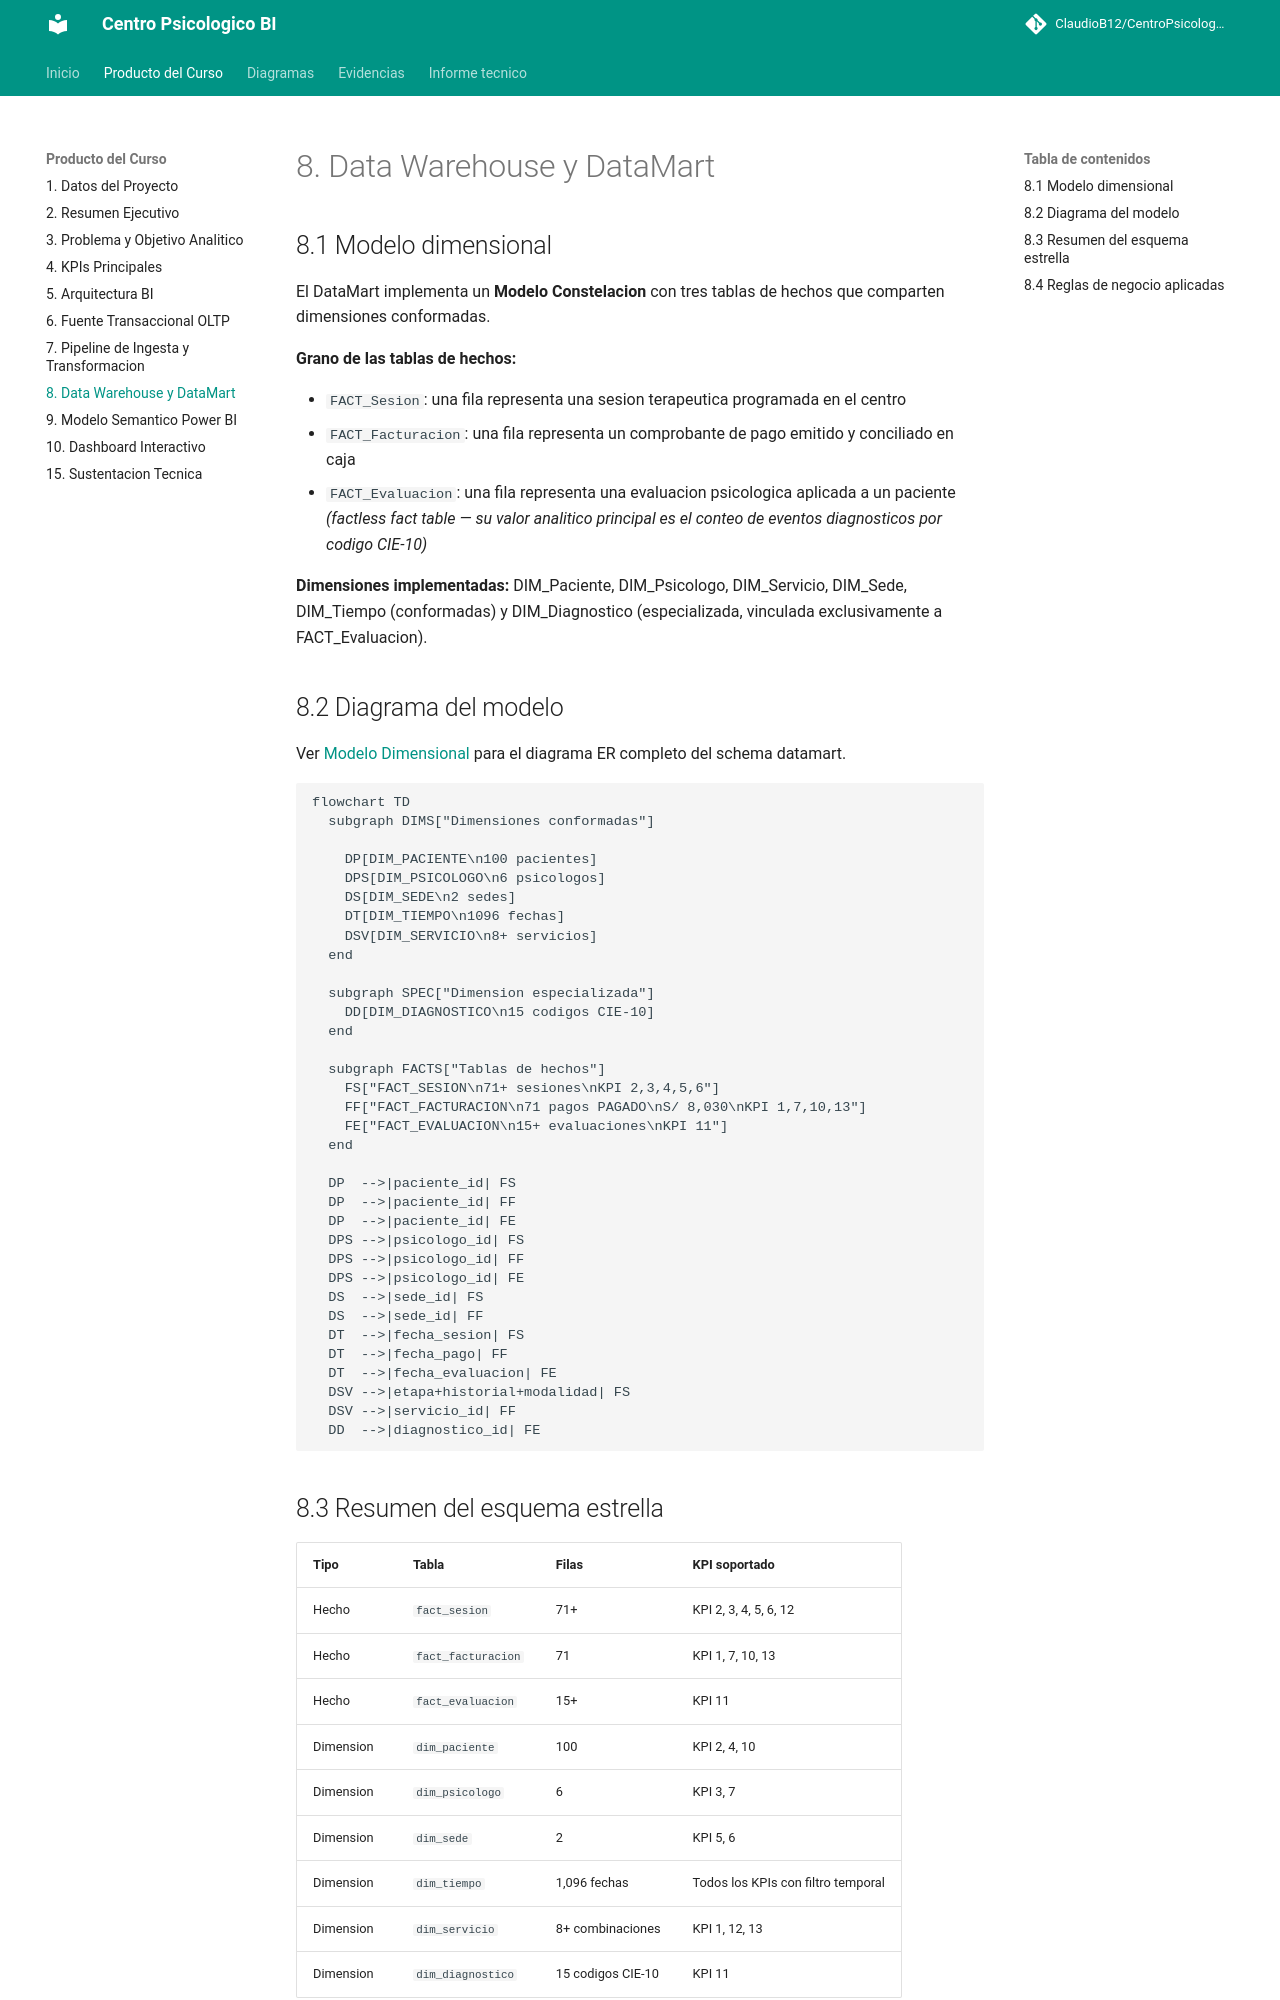

repository: ClaudioB12/CentroPsicologico-BI · page: informe/08_datamart/index.html · generator: mkdocs

# 8. Data Warehouse y DataMart

## 8.1 Modelo dimensional

El DataMart implementa un **Modelo Constelacion** con tres tablas de hechos que comparten dimensiones conformadas.

**Grano de las tablas de hechos:**

- `FACT_Sesion`: una fila representa una sesion terapeutica programada en el centro
- `FACT_Facturacion`: una fila representa un comprobante de pago emitido y conciliado en caja
- `FACT_Evaluacion`: una fila representa una evaluacion psicologica aplicada a un paciente *(factless fact table — su valor analitico principal es el conteo de eventos diagnosticos por codigo CIE-10)*

**Dimensiones implementadas:** DIM_Paciente, DIM_Psicologo, DIM_Servicio, DIM_Sede, DIM_Tiempo (conformadas) y DIM_Diagnostico (especializada, vinculada exclusivamente a FACT_Evaluacion).

## 8.2 Diagrama del modelo

Ver [Modelo Dimensional](../diagrams/modelo_dimensional.md) para el diagrama ER completo del schema datamart.

```mermaid
flowchart TD
  subgraph DIMS["Dimensiones conformadas"]

    DP[DIM_PACIENTE\n100 pacientes]
    DPS[DIM_PSICOLOGO\n6 psicologos]
    DS[DIM_SEDE\n2 sedes]
    DT[DIM_TIEMPO\n1096 fechas]
    DSV[DIM_SERVICIO\n8+ servicios]
  end

  subgraph SPEC["Dimension especializada"]
    DD[DIM_DIAGNOSTICO\n15 codigos CIE-10]
  end

  subgraph FACTS["Tablas de hechos"]
    FS["FACT_SESION\n71+ sesiones\nKPI 2,3,4,5,6"]
    FF["FACT_FACTURACION\n71 pagos PAGADO\nS/ 8,030\nKPI 1,7,10,13"]
    FE["FACT_EVALUACION\n15+ evaluaciones\nKPI 11"]
  end

  DP  -->|paciente_id| FS
  DP  -->|paciente_id| FF
  DP  -->|paciente_id| FE
  DPS -->|psicologo_id| FS
  DPS -->|psicologo_id| FF
  DPS -->|psicologo_id| FE
  DS  -->|sede_id| FS
  DS  -->|sede_id| FF
  DT  -->|fecha_sesion| FS
  DT  -->|fecha_pago| FF
  DT  -->|fecha_evaluacion| FE
  DSV -->|etapa+historial+modalidad| FS
  DSV -->|servicio_id| FF
  DD  -->|diagnostico_id| FE
```

## 8.3 Resumen del esquema estrella

| Tipo | Tabla | Filas | KPI soportado |
|---|---|---|---|
| Hecho | `fact_sesion` | 71+ | KPI 2, 3, 4, 5, 6, 12 |
| Hecho | `fact_facturacion` | 71 | KPI 1, 7, 10, 13 |
| Hecho | `fact_evaluacion` | 15+ | KPI 11 |
| Dimension | `dim_paciente` | 100 | KPI 2, 4, 10 |
| Dimension | `dim_psicologo` | 6 | KPI 3, 7 |
| Dimension | `dim_sede` | 2 | KPI 5, 6 |
| Dimension | `dim_tiempo` | 1,096 fechas | Todos los KPIs con filtro temporal |
| Dimension | `dim_servicio` | 8+ combinaciones | KPI 1, 12, 13 |
| Dimension | `dim_diagnostico` | 15 codigos CIE-10 | KPI 11 |
